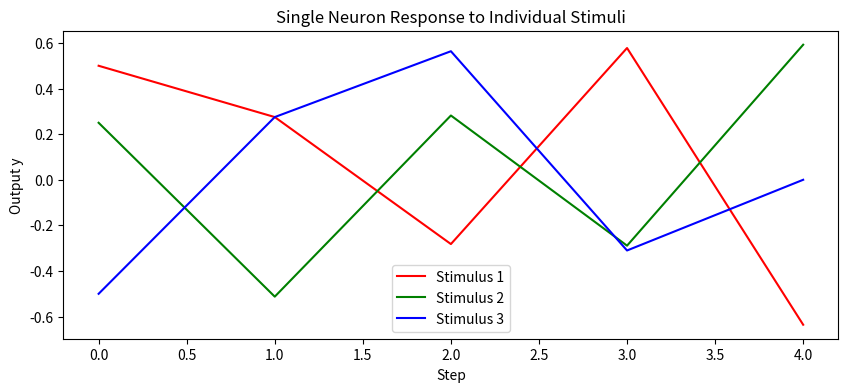
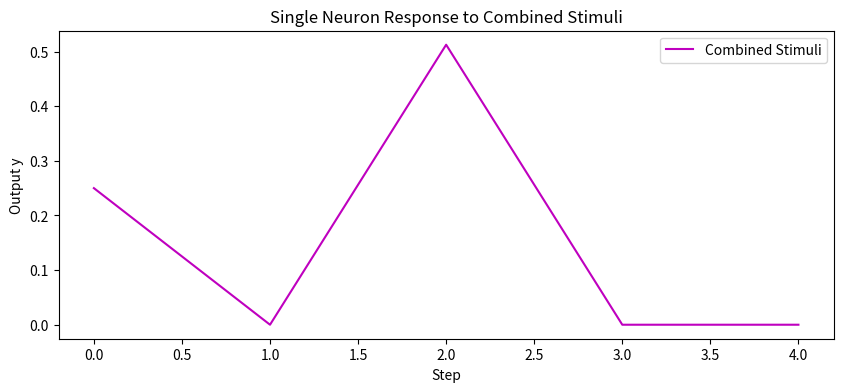

Generate these figures, in order, with matplotlib:
import numpy as np
import matplotlib.pyplot as plt

# Initialize weight and learning rate
w = 0.5
eta = 0.1
threshold = 0.3  # lower threshold so neuron can reach decision
expected_outputs = [1, 1, 1]  # hypothetical expected decision for each stimulus

# Multiple stimuli
stimuli = [
    np.array([1, 0.5, -0.5, 1, -1]),  # stimulus 1
    np.array([0.5, -1, 0.5, -0.5, 1]),  # stimulus 2
    np.array([-1, 0.5, 1, -0.5, 0])  # stimulus 3
]

# For individual stimuli
decision_times = []
accuracies = []

plt.figure(figsize=(10, 4))
colors = ['r', 'g', 'b']

for i, x in enumerate(stimuli):
    y_values = []
    w_temp = w
    decision_made = False
    reaction_time = None
    accuracy = 0

    for step, xi in enumerate(x, start=1):
        y = xi * w_temp
        y_values.append(y)
        delta_w = eta * xi * y
        w_temp += delta_w

        # Check if decision threshold reached
        if not decision_made and abs(y) >= threshold:
            decision_made = True
            reaction_time = step
            accuracy = 1 if np.sign(y) == expected_outputs[i] else 0

    decision_times.append(reaction_time if reaction_time is not None else len(x))
    accuracies.append(accuracy)
    plt.plot(y_values, label=f'Stimulus {i + 1}', color=colors[i])

plt.xlabel('Step')
plt.ylabel('Output y')
plt.title('Single Neuron Response to Individual Stimuli')
plt.legend()
plt.show()

# For combined stimuli
combined = sum(stimuli)
y_values = []
w_temp = w
decision_made = False
reaction_time_combined = None
accuracy_combined = 0
expected_output_combined = 1  # hypothetical expected output

for step, xi in enumerate(combined, start=1):
    y = xi * w_temp
    y_values.append(y)
    delta_w = eta * xi * y
    w_temp += delta_w

    if not decision_made and abs(y) >= threshold:
        decision_made = True
        reaction_time_combined = step
        accuracy_combined = 1 if np.sign(y) == expected_output_combined else 0

plt.figure(figsize=(10, 4))
plt.plot(y_values, label='Combined Stimuli', color='m')
plt.xlabel('Step')
plt.ylabel('Output y')
plt.title('Single Neuron Response to Combined Stimuli')
plt.legend()
plt.show()

# Compare results
reaction_time_avg = np.mean(decision_times)
accuracy_avg = np.mean(accuracies)

if reaction_time_avg < reaction_time_combined:
    print("Decision is faster for Individual stimuli")
elif reaction_time_avg > reaction_time_combined:
    print("Decision is faster for Combined stimuli")
else:
    print("Reaction Time is equal for Individual and Combined stimuli.")

if accuracy_avg > accuracy_combined:
    print("Accuracy is higher for Individual stimuli")
elif accuracy_avg < accuracy_combined:
    print("Accuracy is higher for Combined stimuli")
else:
    print("Accuracy is equal for Individual and Combined stimuli.")

print(f"Individual Stimuli -> Decision Avg: {reaction_time_avg} , Accuracy Avg: {accuracy_avg}")
print(f"Combined Stimuli -> Decision: {decision_made} , Reaction Time: {reaction_time_combined} , Accuracy: {accuracy_combined}")
